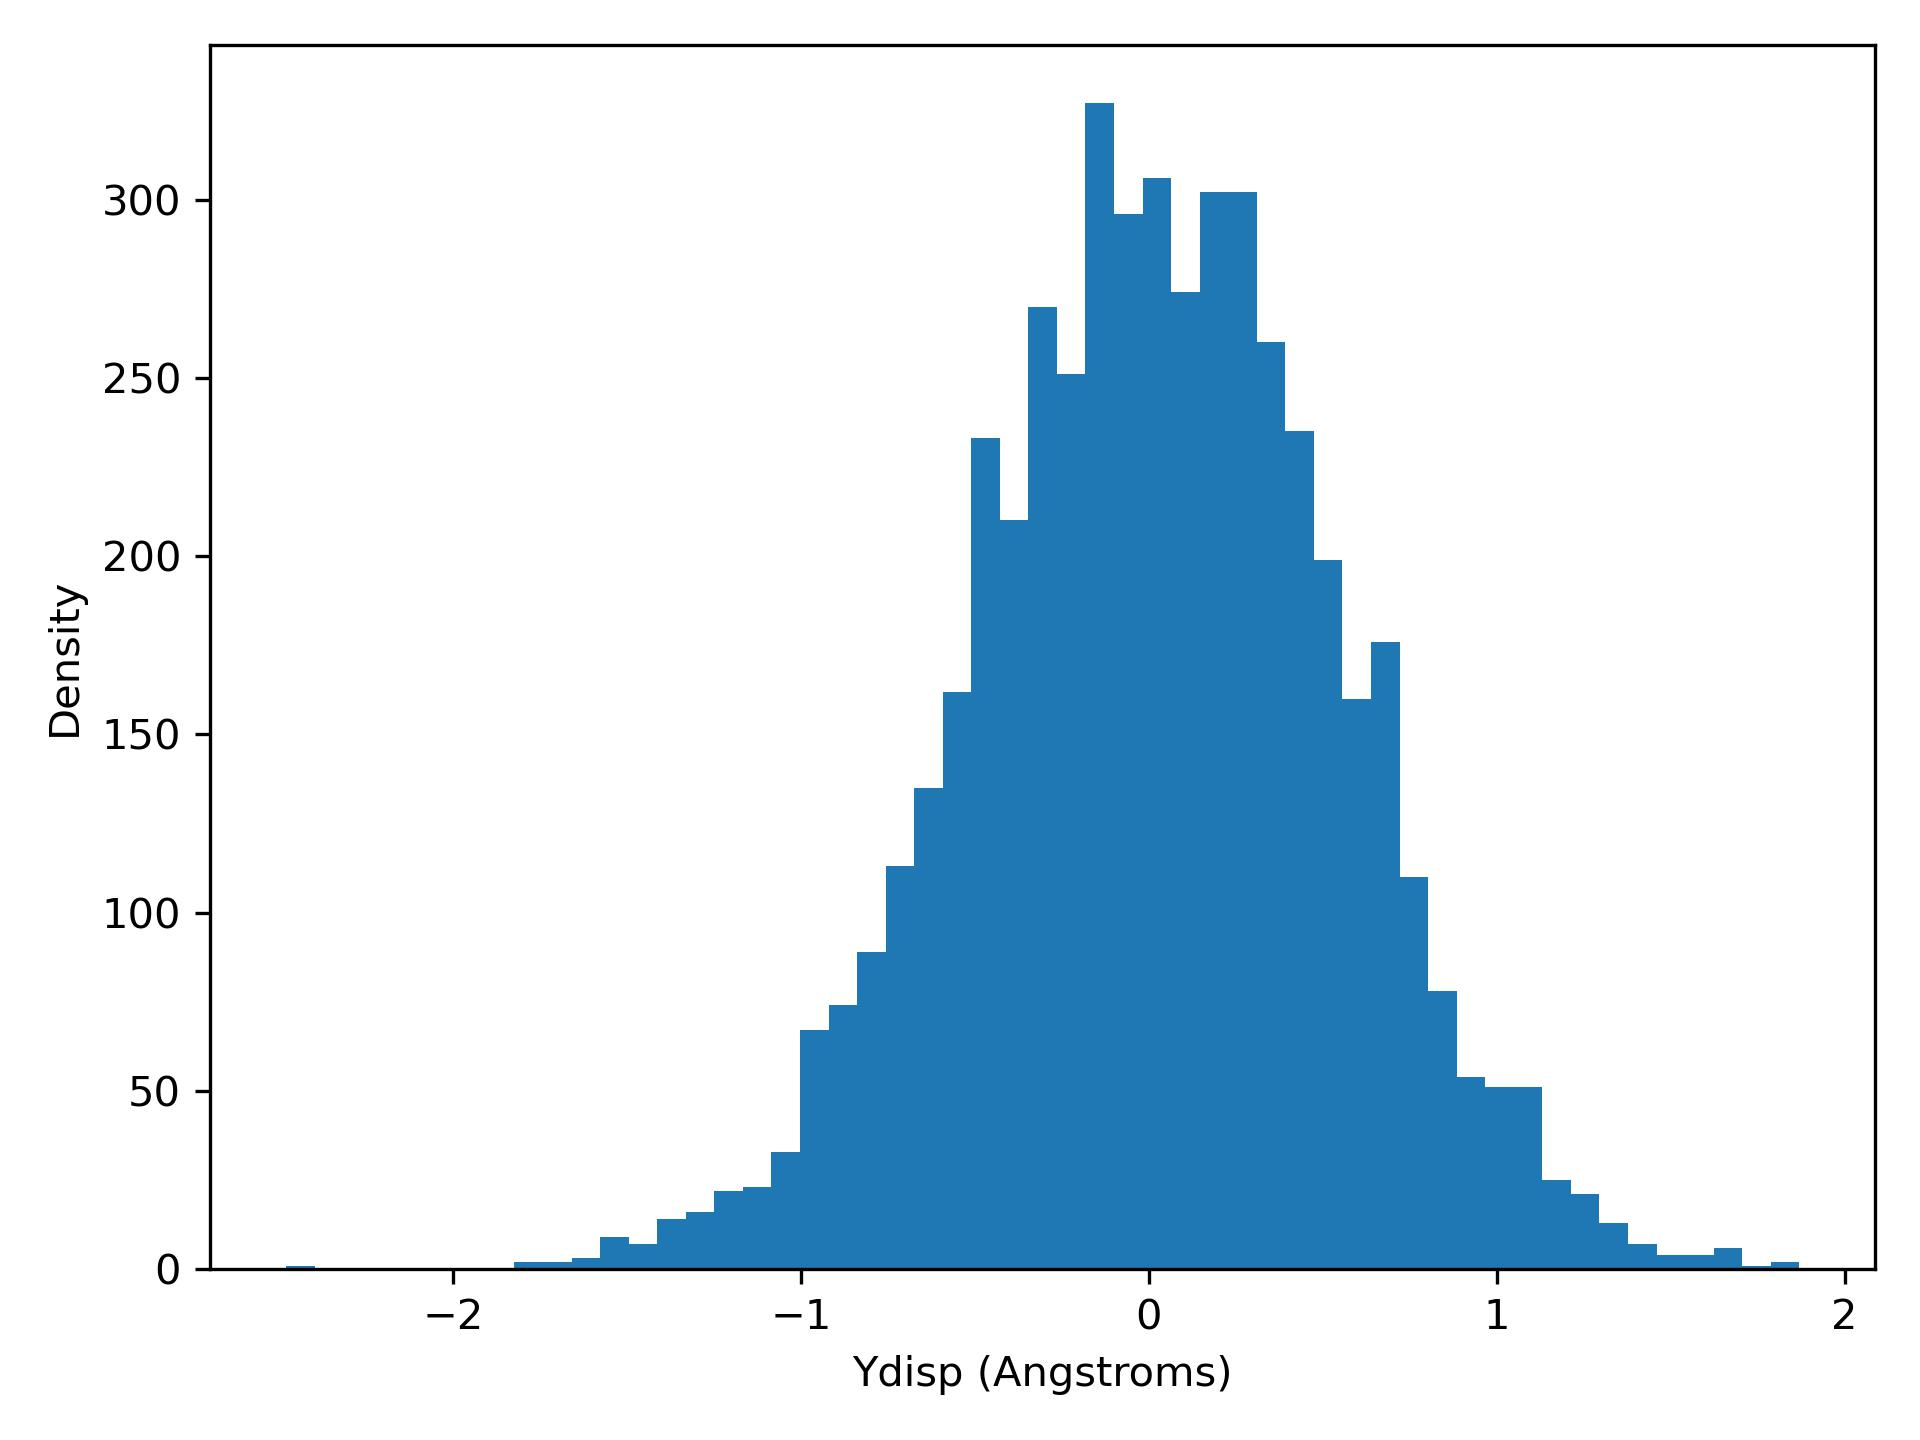

The data file committed next to this chart (first rows):
ydisp, density
-2.48, 1.0
-2.398, 0.0
-2.316, 0.0
-2.234, 0.0
-2.152, 0.0
-2.07, 0.0
-1.988, 0.0
-1.905, 0.0
-1.823, 2.0
-1.741, 2.0
-1.659, 3.0
-1.577, 9.0
-1.495, 7.0
-1.413, 14.0
-1.331, 16.0
-1.249, 22.0
-1.167, 23.0
-1.085, 33.0
-1.003, 67.0
-0.9206, 74.0
-0.8385, 89.0
-0.7564, 113.0
-0.6743, 135.0
-0.5923, 162.0
-0.5102, 233.0
-0.4281, 210.0
-0.346, 270.0
-0.264, 251.0
-0.1819, 327.0
-0.09981, 296.0
-0.01774, 306.0
0.06434, 274.0
0.1464, 302.0
0.2285, 302.0
0.3106, 260.0
0.3926, 235.0
0.4747, 199.0
0.5568, 160.0
0.6389, 176.0
0.7209, 110.0
0.803, 78.0
0.8851, 54.0
0.9672, 51.0
1.049, 51.0
1.131, 25.0
1.213, 21.0
1.295, 13.0
1.378, 7.0
1.46, 4.0
1.542, 4.0
1.624, 6.0
1.706, 1.0
1.788, 2.0
